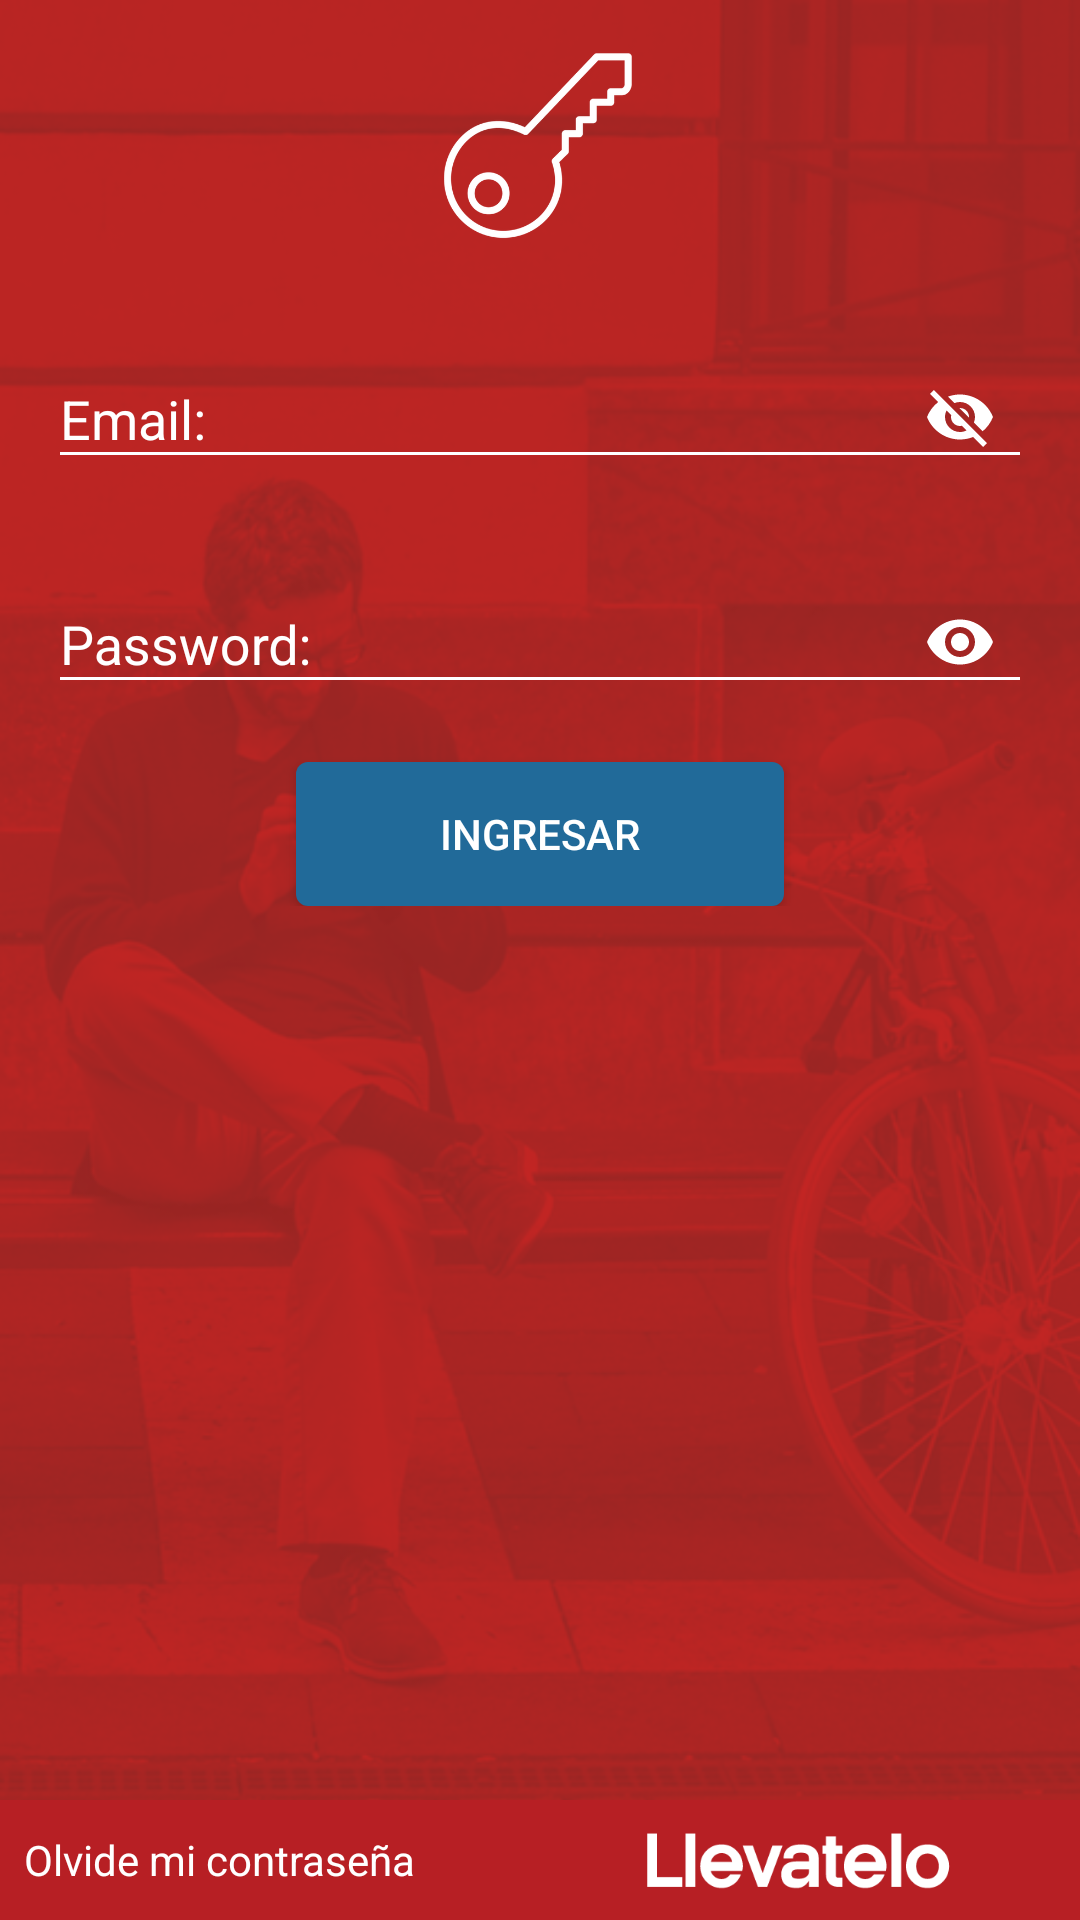

Produce the Android XML layout that renders to this screen, including the resource entries it uses.
<!-- AndroidManifest.xml: application theme AppTheme -->
<!-- res/layout/activity_login.xml -->
<?xml version="1.0" encoding="utf-8"?>
<RelativeLayout
    xmlns:android="http://schemas.android.com/apk/res/android"
    xmlns:app="http://schemas.android.com/apk/res-auto"
    android:background="@drawable/bg_login"
    android:id="@+id/v_root"
    android:layout_width="match_parent"
    android:layout_height="match_parent">

    <android.support.v4.widget.NestedScrollView
        android:layout_width="match_parent"
        android:layout_height="match_parent">
        <LinearLayout
            android:layout_width="match_parent"
            android:layout_height="match_parent"
            android:orientation="vertical"
            android:padding="@dimen/dim_16dp">

            <android.support.v7.widget.AppCompatImageView
                android:layout_width="64dp"
                android:layout_height="64dp"
                android:layout_gravity="center_horizontal"
                android:scaleType="fitXY"
                android:src="@drawable/icon_login"/>

            <LinearLayout
                android:layout_width="match_parent"
                android:layout_height="wrap_content"
                android:paddingTop="@dimen/dim_16dp"
                android:paddingBottom="@dimen/dim_16dp"
                android:orientation="vertical">

                <android.support.design.widget.TextInputLayout
                    android:layout_width="match_parent"
                    android:layout_height="wrap_content"
                    android:layout_marginTop="@dimen/dim_8dp"
                    android:hint="Email:"
                    android:textColorHint="@android:color/white"
                    app:passwordToggleEnabled="true"
                    app:passwordToggleTint="@android:color/white">
                    <android.support.v7.widget.AppCompatEditText
                        android:id="@+id/txt_usuario"
                        style="@style/input_form"
                        android:layout_marginBottom="@dimen/dim_8dp"
                        android:inputType="textEmailAddress"/>
                </android.support.design.widget.TextInputLayout>


                <android.support.design.widget.TextInputLayout
                    android:layout_width="match_parent"
                    android:layout_height="wrap_content"
                    android:layout_marginTop="@dimen/dim_8dp"
                    android:hint="Password:"
                    android:textColorHint="@android:color/white"
                    app:passwordToggleEnabled="true"
                    app:passwordToggleTint="@android:color/white">
                    <android.support.v7.widget.AppCompatEditText
                        android:id="@+id/txt_password"
                        style="@style/input_form"
                        android:imeOptions="actionDone"
                        android:inputType="textPassword"/>
                </android.support.design.widget.TextInputLayout>

                <android.support.v7.widget.AppCompatButton
                    android:id="@+id/btn_ingresar"
                    android:layout_width="wrap_content"
                    android:layout_height="wrap_content"
                    style="@style/btn_primary"
                    android:layout_gravity="center_horizontal"
                    android:layout_marginTop="@dimen/dim_16dp"
                    android:text="Ingresar"/>
            </LinearLayout>

        </LinearLayout>

    </android.support.v4.widget.NestedScrollView>

    <LinearLayout
        android:layout_width="match_parent"
        android:layout_height="wrap_content"
        android:layout_alignParentBottom="true"
        android:background="@color/colorPrimaryDark"
        android:padding="@dimen/dim_8dp"
        android:orientation="horizontal">
        <android.support.v7.widget.AppCompatTextView
            android:id="@+id/tv_olvide_pass"
            android:layout_width="0dp"
            android:layout_height="wrap_content"
            android:layout_weight="1"
            android:layout_gravity="center_vertical"
            android:gravity="left"
            android:textColor="@color/white"
            android:textSize="14sp"
            android:text="Olvide mi contraseña"/>
        <ImageView
            android:id="@+id/imageView"
            android:layout_width="0dp"
            android:layout_height="24dp"
            android:layout_weight="1"
            android:layout_gravity="right"
            android:layout_centerInParent="true"
            android:src="@drawable/logotipo_white" />
    </LinearLayout>

</RelativeLayout>
<!-- resources referenced by this layout -->
<resources>
  <color name="colorPrimaryDark">#b71f24</color>
  <color name="white">#fff</color>
  <dimen name="dim_16dp">16dp</dimen>
  <dimen name="dim_8dp">8dp</dimen>
  <!-- drawable bg_login: png bitmap (drawable, 296624 bytes) -->
  <!-- drawable icon_login: png bitmap (drawable, 26335 bytes) -->
  <!-- drawable logotipo_white: png bitmap (drawable, 4090 bytes) -->
  <style name="btn_primary">
          <item name="font">@font/kamerik_205_book</item>
          <item name="android:background">@drawable/btn_primary</item>
          <item name="android:textColor">@color/white</item>
          <item name="android:paddingLeft">@dimen/dim_48dp</item>
          <item name="android:paddingRight">@dimen/dim_48dp</item>
      </style>
  <style name="input_form">
          <item name="android:layout_width">match_parent</item>
          <item name="android:layout_height">wrap_content</item>
          <item name="android:textColor">@color/white</item>
          <item name="android:textColorHint">@color/white</item>
          <item name="android:inputType">textCapWords</item>
          <item name="font">@font/kamerik_205_book</item>
      </style>
  <style name="AppTheme" parent="Theme.AppCompat.Light.DarkActionBar">
          <item name="windowActionBar">false</item>
          <item name="windowNoTitle">true</item>
  
          <item name="colorPrimary">@color/colorPrimary</item>
          <item name="colorPrimaryDark">@color/colorPrimaryDark</item>
          <item name="colorAccent">@color/colorAccent</item>
  
          <item name="colorControlNormal">@color/white</item>
          <item name="colorControlActivated">@color/white</item>
          <item name="colorControlHighlight">@color/white</item>
          <item name="font">@font/kamerik_205_book</item>
      </style>
  <!-- drawable btn_primary (drawable) -->
  <?xml version="1.0" encoding="utf-8"?>
  <selector xmlns:android="http://schemas.android.com/apk/res/android">
      <item android:state_pressed="true">
          <shape android:shape="rectangle">
              <solid android:color="@color/btn_prim_pressed" />
              <corners android:radius="4dp" />
          </shape>
      </item>
      <item>
          <shape android:shape="rectangle">
              <solid android:color="@color/btn_prim" />
              <corners android:radius="4dp" />
          </shape>
      </item>
  </selector>
  <dimen name="dim_48dp">48dp</dimen>
  <color name="colorPrimary">#da272c</color>
  <color name="colorAccent">#2b2b2b</color>
  <color name="btn_prim_pressed">#2980b9</color>
  <color name="btn_prim">#216a99</color>
</resources>
